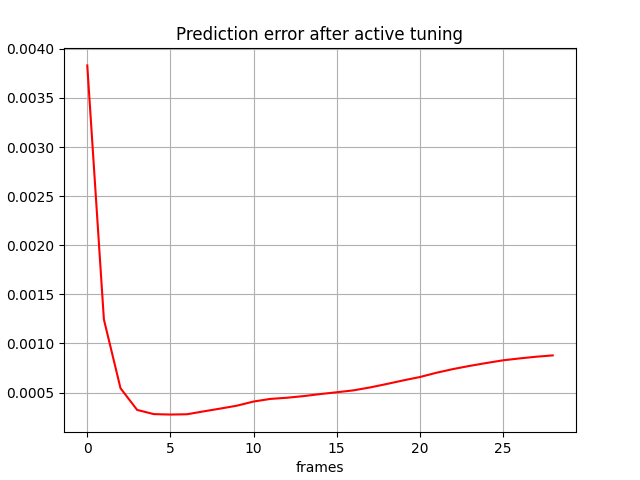

The file beside this chart, header and first rows:
, 0
0, 0.003831
1, 0.001245
2, 0.0005441
3, 0.0003237
4, 0.0002808
5, 0.0002764
6, 0.0002793
7, 0.0003087
8, 0.0003371
9, 0.0003666
10, 0.0004087
11, 0.0004353
12, 0.0004474
13, 0.0004639
14, 0.0004846
15, 0.0005032
16, 0.0005223
17, 0.000552
18, 0.000587
19, 0.0006239
20, 0.0006581
21, 0.0007017
22, 0.0007394
23, 0.0007717
24, 0.000801
25, 0.0008283
26, 0.0008478
27, 0.0008651
28, 0.0008787
